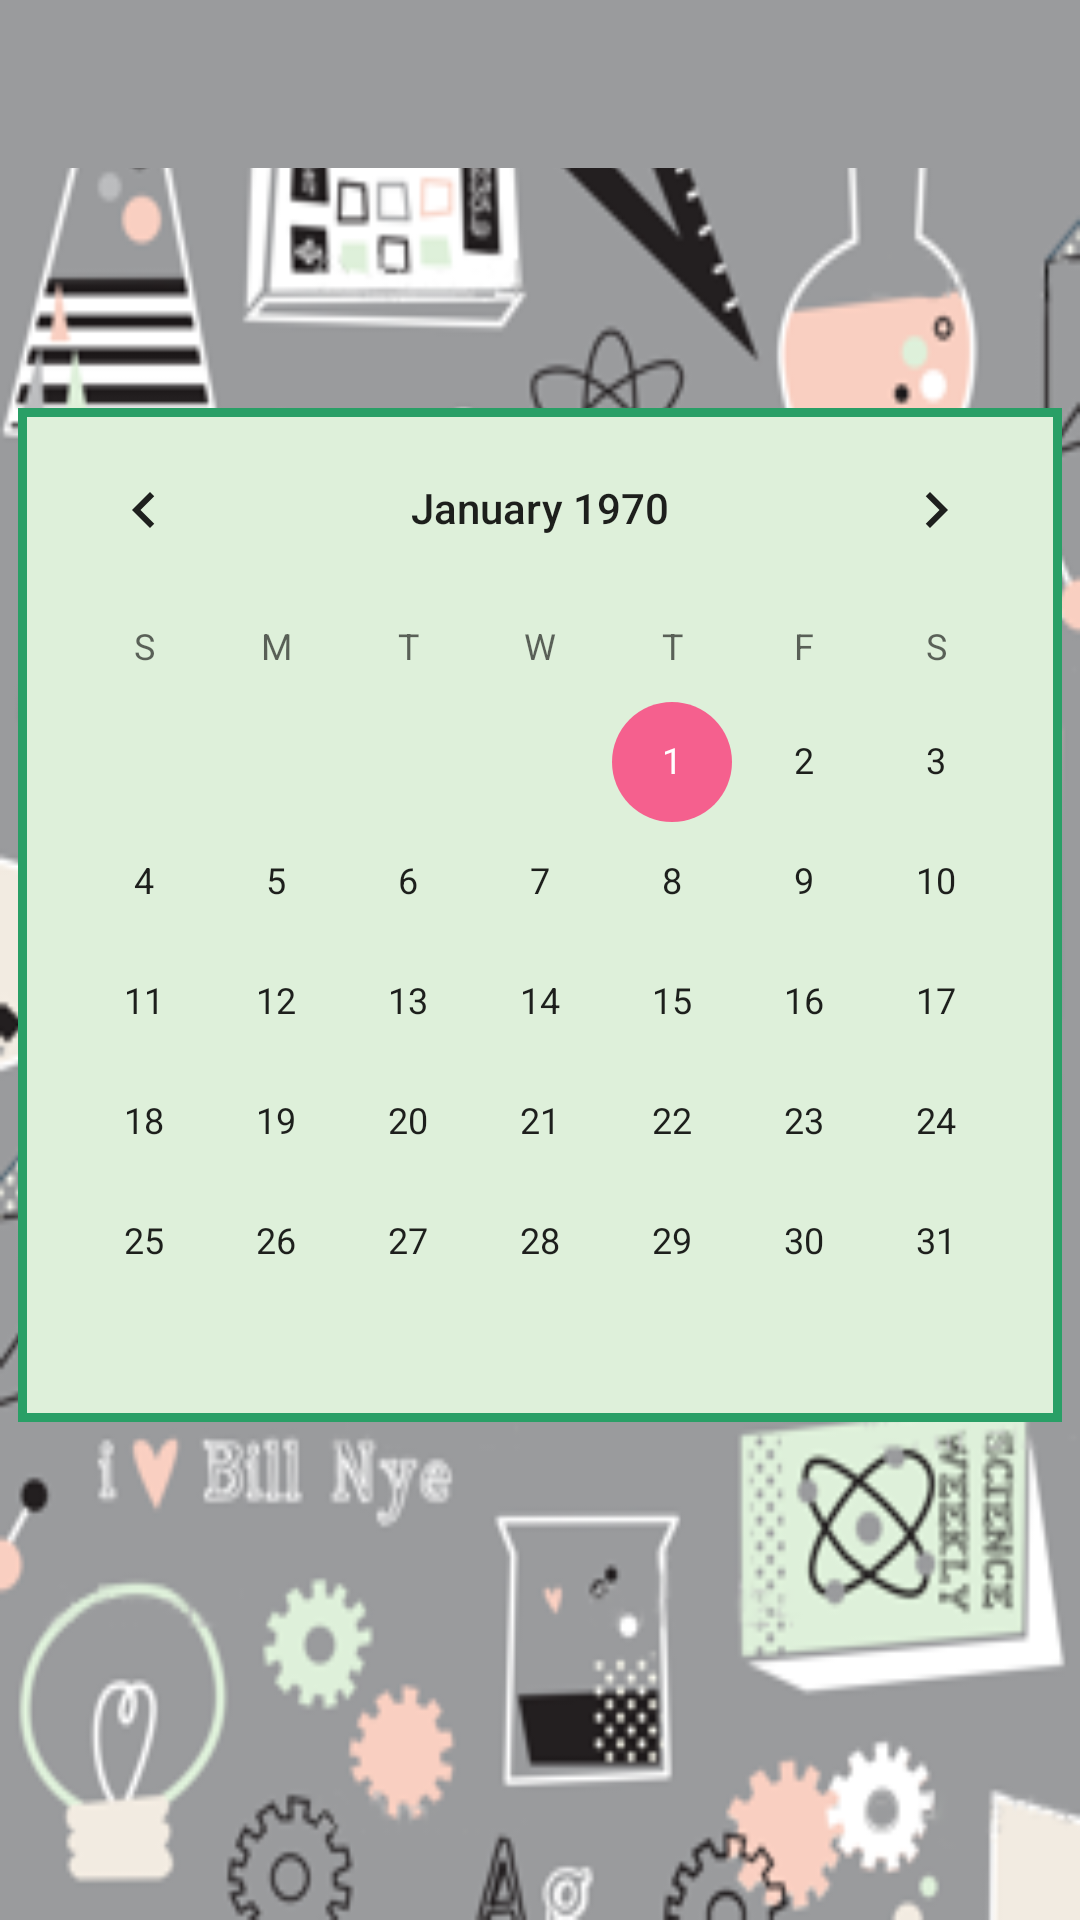

Layout XML and referenced resources for this Android screen:
<!-- AndroidManifest.xml: application theme AppTheme -->
<!-- res/layout/activity_calendar.xml -->
<?xml version="1.0" encoding="utf-8"?>
<androidx.constraintlayout.widget.ConstraintLayout xmlns:android="http://schemas.android.com/apk/res/android"
    xmlns:tools="http://schemas.android.com/tools"
    android:layout_width="match_parent"
    android:layout_height="match_parent"
    android:background="@drawable/fondo_app"
    tools:context=".Eventos.CalendarActivity">

    <LinearLayout
        android:layout_width="match_parent"
        android:layout_height="match_parent"
        android:orientation="vertical">

        <androidx.appcompat.widget.Toolbar
            android:id="@+id/toolbar"
            android:layout_width="match_parent"
            android:layout_height="?attr/actionBarSize"
            android:background="@color/colorGris"
            android:theme="@style/ThemeOverlay.AppCompat.Light">
        </androidx.appcompat.widget.Toolbar>

        <CalendarView
            android:id="@+id/calendarView"
            android:layout_width="wrap_content"
            android:layout_height="wrap_content"
            android:layout_gravity="center"
            android:layout_marginTop="80dp"
            android:background="@drawable/borde_verde">

        </CalendarView>
    </LinearLayout>
</androidx.constraintlayout.widget.ConstraintLayout>
<!-- resources referenced by this layout -->
<resources>
  <color name="colorGris">#9A9B9D</color>
  <!-- drawable borde_verde (drawable-xxhdpi) -->
  <?xml version="1.0" encoding="utf-8"?>
  <layer-list xmlns:android="http://schemas.android.com/apk/res/android">
  
      <item>
          <shape android:shape="rectangle">
              <solid android:color="#299F66" />
          </shape>
      </item>
      <item android:left="3dp" android:right="3dp" android:top="3dp" android:bottom="3dp">
          <shape android:shape="rectangle">
              <solid android:color="#DEF0DA"/>
          </shape>
      </item>
  </layer-list>
  <!-- drawable fondo_app: png bitmap (drawable, 111120 bytes) -->
  <style name="AppTheme" parent="Theme.AppCompat.Light.NoActionBar">
          
          <item name="colorPrimary">@color/colorPrimary</item>
          <item name="colorPrimaryDark">@color/colorPrimaryDark</item>
          <item name="colorAccent">@color/colorRosaOscuro</item>
      </style>
  <color name="colorPrimary">#9A9B9D</color>
  <color name="colorPrimaryDark">#4B4B4B</color>
  <color name="colorRosaOscuro">#B4FF256F</color>
</resources>
